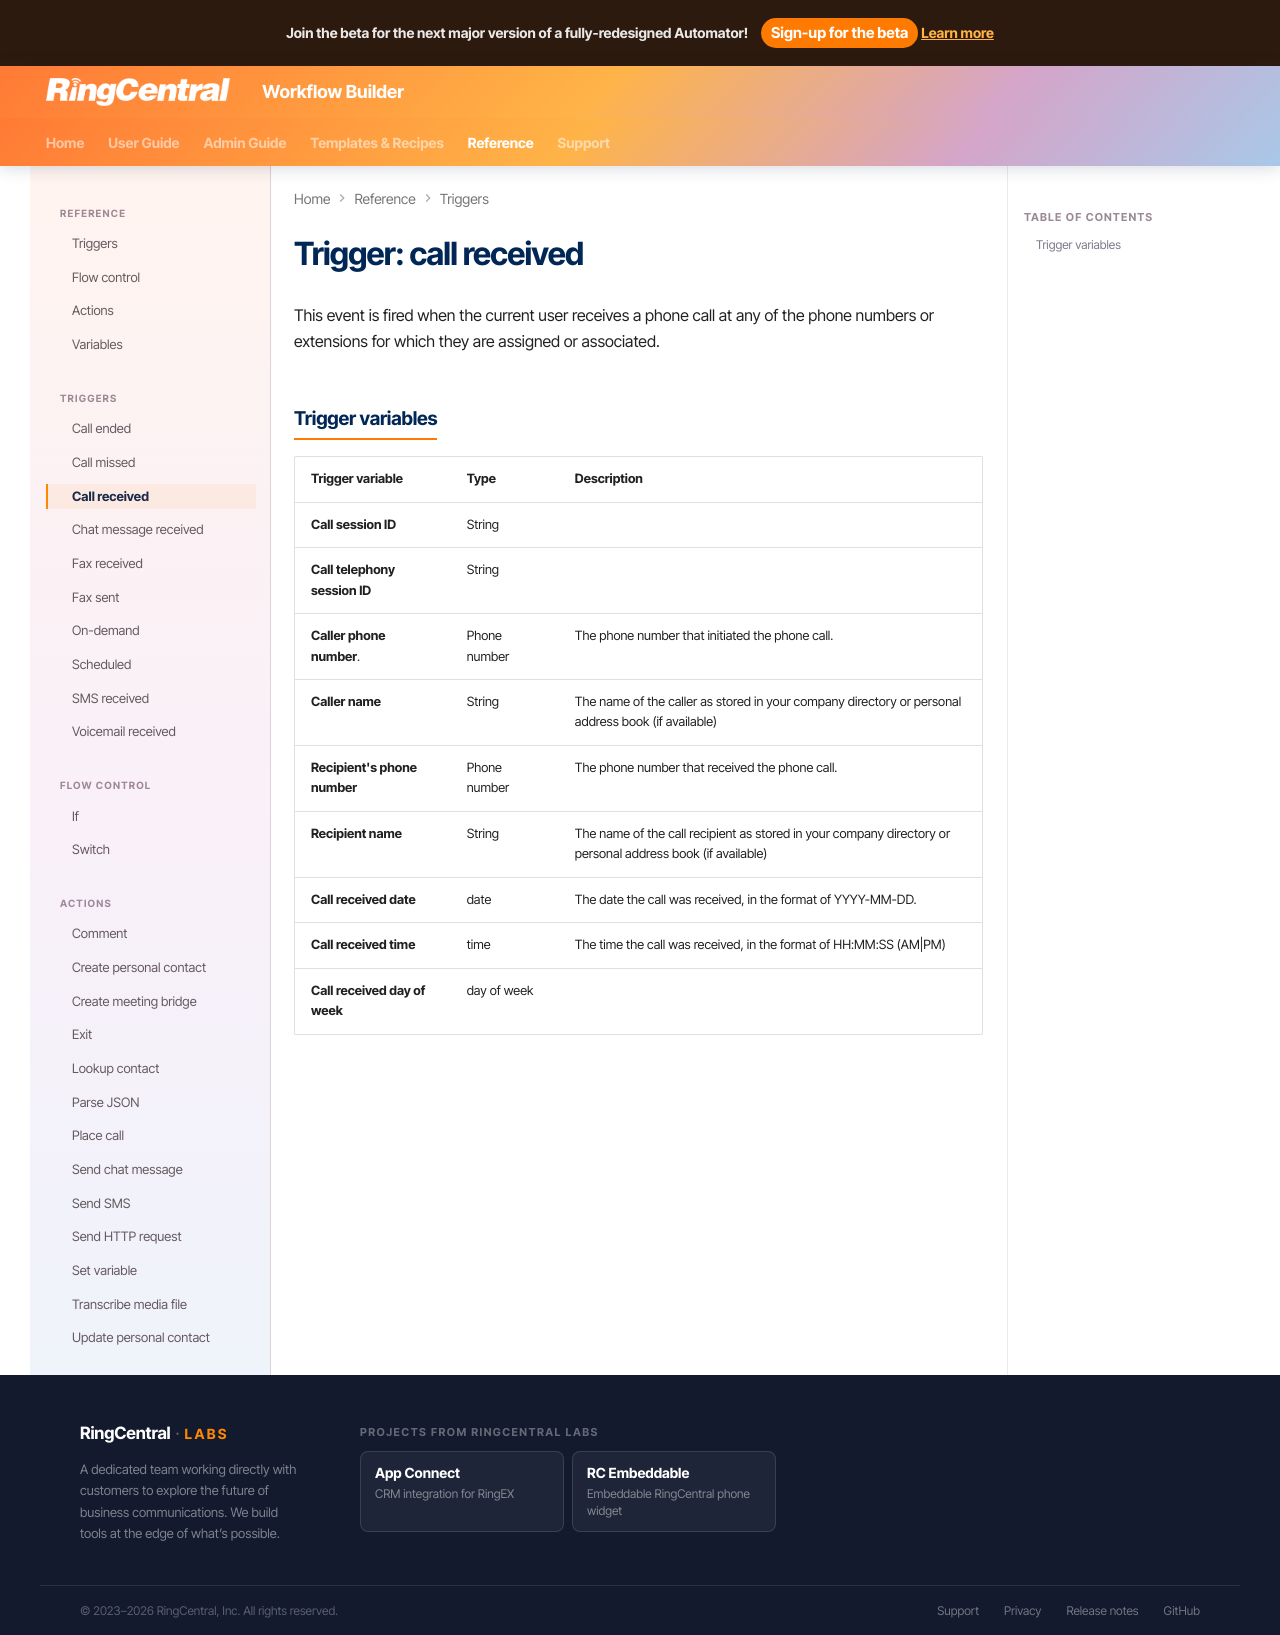

repository: ringcentral/ringcentral-automator-docs · page: workflows/custom/triggers/call-received/index.html · generator: mkdocs

# Trigger: call received

This event is fired when the current user receives a phone call at any of the phone numbers or extensions for which they are assigned or associated. 

## Trigger variables

| Trigger variable              | Type         | Description                                                                   |
|-------------------------------|--------------|-------------------------------------------------------------------------------|
| **Call session ID**           | String       |                                                                               |
| **Call telephony session ID** | String       |                                                                               |
| **Caller phone number**.      | Phone number | The phone number that initiated the phone call.                               |
| **Caller name**               | String       | The name of the caller as stored in your company directory or personal address book (if available) |
| **Recipient's phone number**  | Phone number | The phone number that received the phone call.                                |
| **Recipient name**            | String       | The name of the call recipient as stored in your company directory or personal address book (if available) |
| **Call received date**           | date         | The date the call was received, in the format of YYYY-MM-DD.             |
| **Call received time**           | time         | The time the call was received, in the format of HH:MM:SS (AM\|PM)                   |
| **Call received day of week**    | day of week  |                                                                               |
